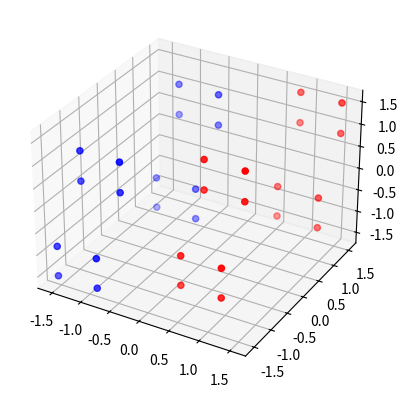

Source code (Python):
from os import sep
from matplotlib import projections
import numpy as np
import matplotlib.pyplot as plt

ch = [0.34, 0.85, 0.34]
ch = np.array(ch)
n = 5 #mf
dim = 3
mid = len(ch)//2
bit= np.zeros((n,1))
o =  np.zeros((dim,2**n))
color = []
c_points = []
for i in range(2**n):
    for j in range(n):
        if ((2**j)&i)!= 0: bit[j] = 1
        else: bit[j] = -1

    for j in range(mid,n-mid):
        o[j-1][i] = np.round(bit[j-1]*ch[0] + bit[j]*ch[1] + bit[j+1]*ch[2],3)

    color  += ['red' if (bit[1] > 0) else 'blue']
    c_points += [(o[0][i],o[1][i],o[2][i],color[-1])]

    # exit()

print(len(c_points))
c_points = set(c_points)
print(*c_points,sep='\n')
print(len(c_points))

fig = plt.figure()
ax = fig.add_subplot(
    projection='3d'
    )
ax.scatter(o[0],o[1],o[2],c=color)

plt.show()